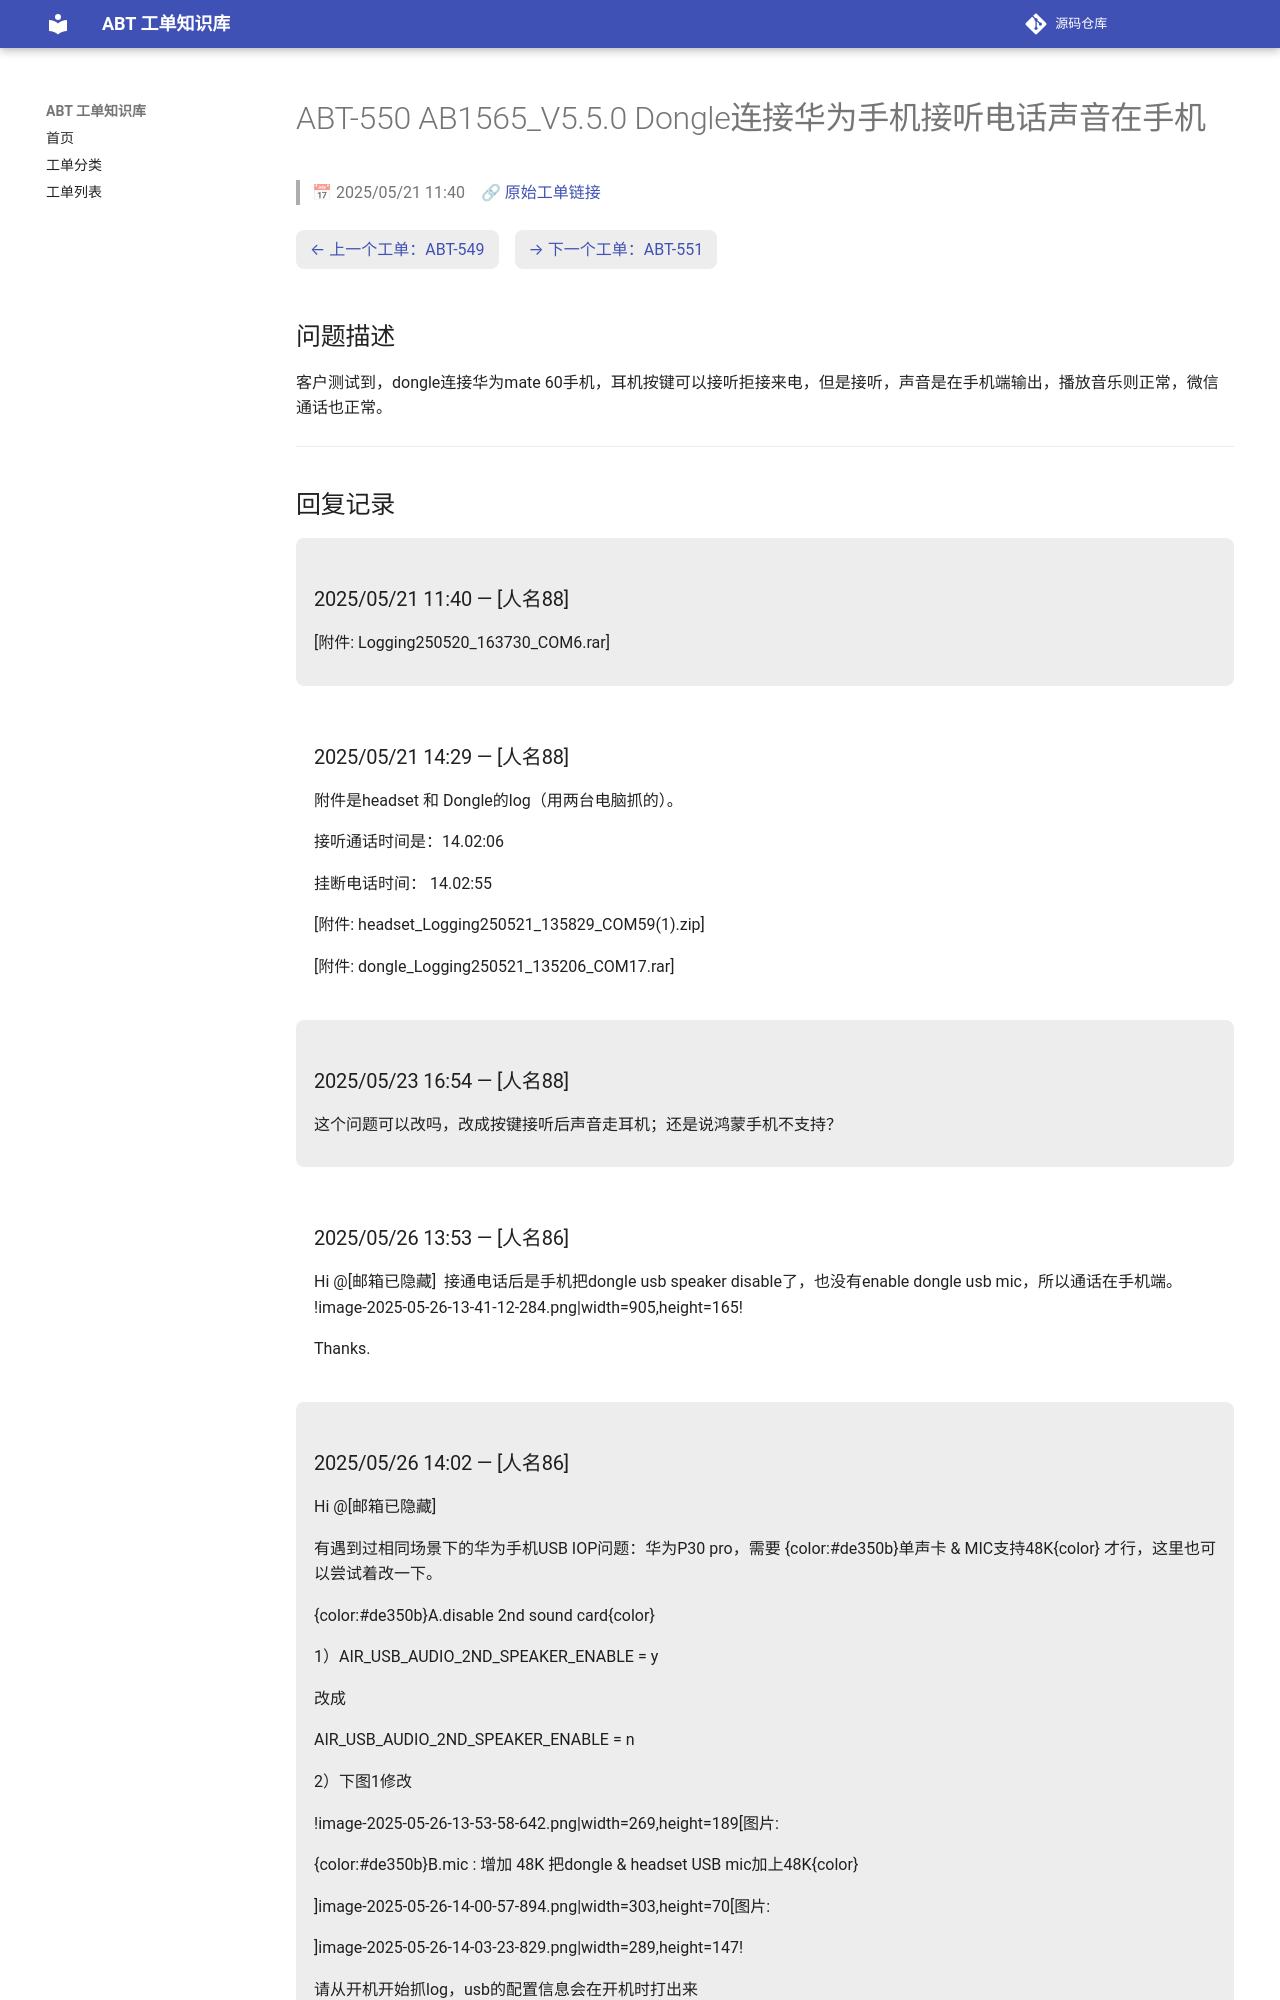

repository: luckycee/airoha-kb · page: tickets/ABT-550/index.html · generator: mkdocs

---
id: ABT-550
title: "AB1565_V5.5.0 Dongle连接华为手机接听电话声音在手机"
date: 2025/05/21 11:40
status: Closed
source: https://eservice.airoha.com.tw/servicedesk/customer/portal/1038/MIUIX1565-550
---

# ABT-550 AB1565_V5.5.0 Dongle连接华为手机接听电话声音在手机

> 📅 2025/05/21 11:40　🔗 [原始工单链接](https://eservice.airoha.com.tw/servicedesk/customer/portal/1038/MIUIX1565-550)

<div class="ticket-nav" markdown="1">

[← 上一个工单：ABT-549](ABT-549.md)　[→ 下一个工单：ABT-551](ABT-551.md)

</div>

## 问题描述

客户测试到，dongle连接华为mate 60手机，耳机按键可以接听拒接来电，但是接听，声音是在手机端输出，播放音乐则正常，微信通话也正常。

---

## 回复记录

<div class="reply odd" markdown="1">

### 2025/05/21 11:40 — [人名88]

[附件: Logging250520_163730_COM6.rar]

</div>

<div class="reply even" markdown="1">

### 2025/05/21 14:29 — [人名88]

附件是headset 和 Dongle的log（用两台电脑抓的）。

接听通话时间是：14.02:06

挂断电话时间： 14.02:55

[附件: headset_Logging250521_135829_COM59(1).zip]

[附件: dongle_Logging250521_135206_COM17.rar]

</div>

<div class="reply odd" markdown="1">

### 2025/05/23 16:54 — [人名88]

这个问题可以改吗，改成按键接听后声音走耳机；还是说鸿蒙手机不支持？

</div>

<div class="reply even" markdown="1">

### 2025/05/26 13:53 — [人名86]

Hi @[邮箱已隐藏] 
接通电话后是手机把dongle usb speaker disable了，也没有enable dongle usb mic，所以通话在手机端。
!image-2025-05-26-13-41-12-284.png|width=905,height=165!

Thanks.

</div>

<div class="reply odd" markdown="1">
